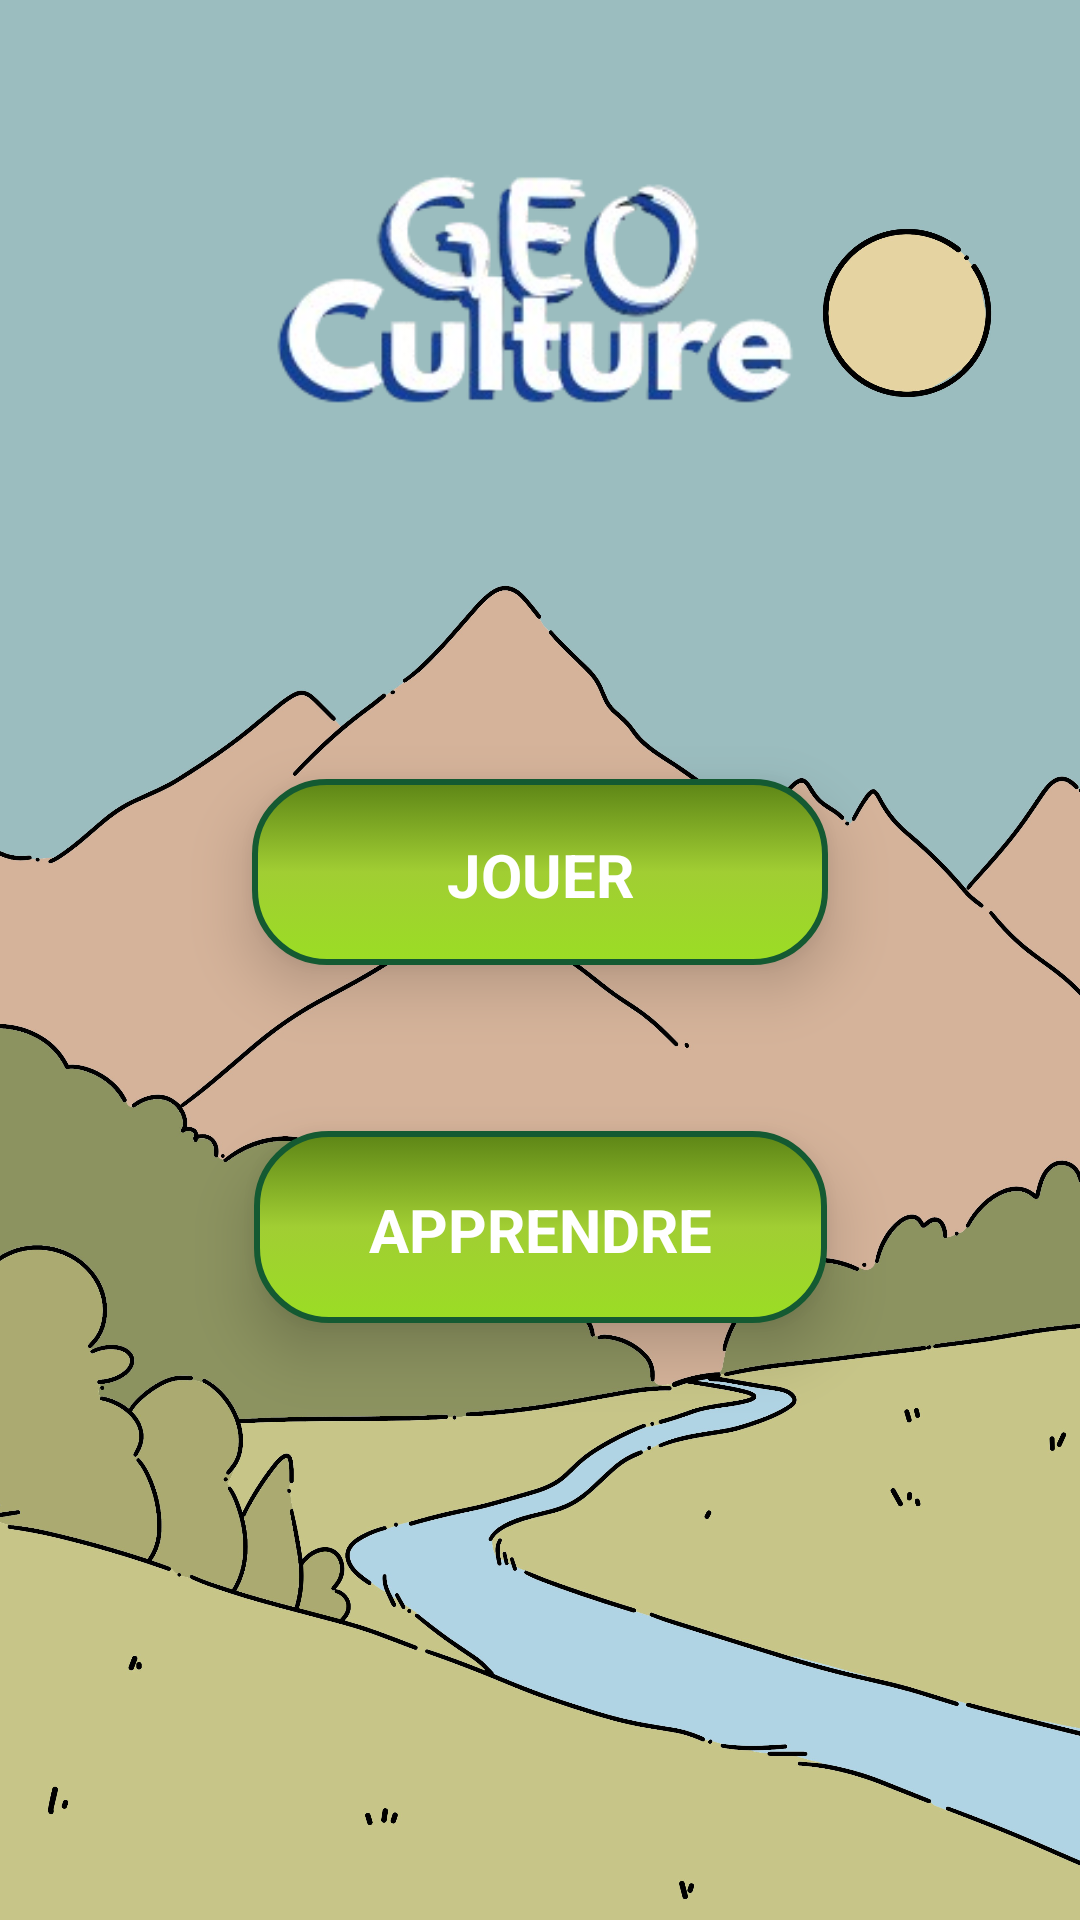

Layout XML and referenced resources for this Android screen:
<!-- AndroidManifest.xml: application theme Theme.GeoCulture -->
<!-- res/layout/activity_menu.xml -->
<?xml version="1.0" encoding="utf-8"?>
<FrameLayout xmlns:app="http://schemas.android.com/apk/res-auto"
    xmlns:tools="http://schemas.android.com/tools"
    android:layout_width="match_parent"
    android:layout_height="match_parent"
    xmlns:android="http://schemas.android.com/apk/res/android">

    <ImageView
        android:layout_width="match_parent"
        android:layout_height="match_parent"
        android:src="@drawable/fond_image"
        android:scaleType="centerCrop" />

    <androidx.constraintlayout.widget.ConstraintLayout
        android:id="@+id/main"
        android:layout_width="match_parent"
        android:layout_height="match_parent"
        tools:context=".MainActivity">

        <ImageView
            android:id="@+id/logo"
            android:layout_width="192dp"
            android:layout_height="122dp"
            android:layout_marginBottom="484dp"
            android:contentDescription="Logo"
            android:scaleType="centerCrop"
            android:src="@drawable/geoculture"
            app:layout_constraintBottom_toBottomOf="parent"
            app:layout_constraintEnd_toEndOf="parent"
            app:layout_constraintHorizontal_bias="0.496"
            app:layout_constraintStart_toStartOf="parent" />

        <TextView
            android:id="@+id/btn_quiz"
            android:layout_width="192dp"
            android:layout_height="62dp"
            android:background="@drawable/btn_3d"
            android:clickable="true"
            android:elevation="12dp"
            android:focusable="true"
            android:gravity="center"
            android:text="JOUER"
            android:textColor="@android:color/white"
            android:textSize="20sp"
            android:textStyle="bold"
            app:layout_constraintBottom_toBottomOf="parent"
            app:layout_constraintEnd_toEndOf="parent"
            app:layout_constraintStart_toStartOf="parent"
            app:layout_constraintTop_toBottomOf="@+id/logo"
            app:layout_constraintVertical_bias="0.246" />

        <TextView
            android:id="@+id/btn_apprendre"
            android:layout_width="191dp"
            android:layout_height="64dp"
            android:background="@drawable/btn_3d"
            android:clickable="true"
            android:elevation="12dp"
            android:focusable="true"
            android:gravity="center"
            android:text="APPRENDRE"
            android:textColor="@android:color/white"
            android:textSize="20sp"
            android:textStyle="bold"
            app:layout_constraintBottom_toBottomOf="parent"
            app:layout_constraintEnd_toEndOf="parent"
            app:layout_constraintStart_toStartOf="parent"
            app:layout_constraintTop_toBottomOf="@+id/btn_quiz"
            app:layout_constraintVertical_bias="0.218" />

    </androidx.constraintlayout.widget.ConstraintLayout>

</FrameLayout>
<!-- resources referenced by this layout -->
<resources>
  <!-- drawable btn_3d (drawable) -->
  <?xml version="1.0" encoding="utf-8"?>
  <selector xmlns:android="http://schemas.android.com/apk/res/android">
  
      <item
          android:state_pressed="true"
          android:drawable="@drawable/btn_3d_pressed"/>
  
      <item
          android:drawable="@drawable/btn_3d_normal"/>
  
  </selector>
  <!-- drawable fond_image: jpg bitmap (drawable, 490334 bytes) -->
  <!-- drawable geoculture: png bitmap (drawable, 36014 bytes) -->
  <style name="Theme.GeoCulture" parent="Base.Theme.GeoCulture" />
  <!-- drawable btn_3d_pressed (drawable) -->
  <?xml version="1.0" encoding="utf-8"?>
  <shape xmlns:android="http://schemas.android.com/apk/res/android">
  
      <corners android:radius="24dp"/>
  
      <solid android:color="#75A819"/>
  
      <stroke
          android:width="2dp"
          android:color="#496812"/>
  
      <padding
          android:left="28dp"
          android:top="16dp"
          android:right="28dp"
          android:bottom="12dp"/>
  </shape>
  <!-- drawable btn_3d_normal (drawable) -->
  <?xml version="1.0" encoding="utf-8"?>
  <shape xmlns:android="http://schemas.android.com/apk/res/android"
      android:shape="rectangle">
  
      <corners android:radius="24dp"/>
  
      
      <gradient
          android:startColor="#5d8516"
          android:centerColor="#a1ce33"
          android:endColor="#9bdd24"
          android:angle="270"/>
  
      
      <stroke
          android:width="2dp"
          android:color="#145A32"/>
  
      <padding
          android:left="28dp"
          android:top="14dp"
          android:right="28dp"
          android:bottom="14dp"/>
  </shape>
  <style name="Base.Theme.GeoCulture" parent="Theme.Material3.DayNight.NoActionBar">
          
          
      </style>
</resources>
